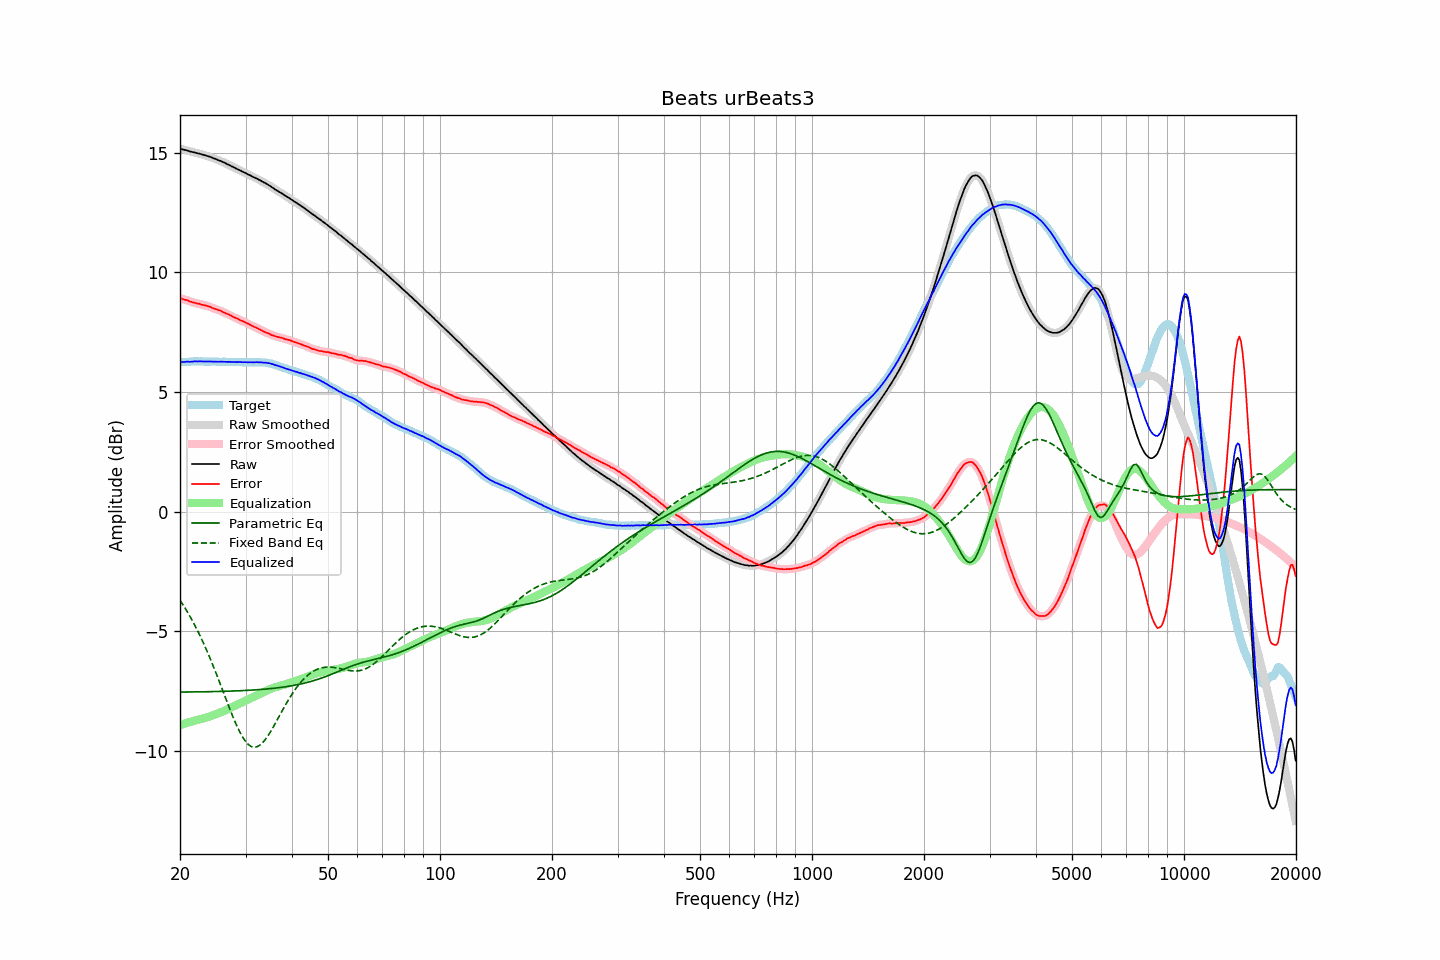

The table this chart was drawn from, first rows:
frequency, raw, error, smoothed, error_smoothed, equalization, parametric_eq, fixed_band_eq, equalized_raw, equalized_smoothed, target
20.00, 15.16, 8.91, 15.16, 8.91, -8.92, -7.54, -3.70, 6.24, 6.24, 6.25
20.20, 15.15, 8.90, 15.15, 8.90, -8.90, -7.54, -3.80, 6.25, 6.25, 6.25
20.40, 15.13, 8.87, 15.13, 8.88, -8.88, -7.54, -3.90, 6.25, 6.26, 6.26
20.61, 15.11, 8.85, 15.12, 8.86, -8.85, -7.54, -4.01, 6.26, 6.26, 6.26
20.81, 15.10, 8.84, 15.10, 8.84, -8.83, -7.54, -4.12, 6.27, 6.26, 6.26
21.02, 15.08, 8.83, 15.08, 8.82, -8.81, -7.54, -4.23, 6.27, 6.27, 6.26
21.23, 15.05, 8.79, 15.06, 8.79, -8.79, -7.53, -4.35, 6.26, 6.27, 6.27
21.44, 15.04, 8.77, 15.04, 8.77, -8.77, -7.53, -4.47, 6.27, 6.27, 6.28
21.66, 15.02, 8.75, 15.02, 8.75, -8.75, -7.53, -4.59, 6.27, 6.27, 6.27
21.87, 15.01, 8.73, 15.01, 8.73, -8.73, -7.53, -4.72, 6.28, 6.28, 6.28
22.09, 14.99, 8.72, 14.99, 8.71, -8.71, -7.53, -4.85, 6.28, 6.28, 6.27
22.31, 14.97, 8.69, 14.98, 8.70, -8.69, -7.53, -4.98, 6.28, 6.28, 6.28
22.54, 14.96, 8.69, 14.96, 8.68, -8.68, -7.53, -5.12, 6.28, 6.28, 6.27
22.76, 14.94, 8.66, 14.94, 8.66, -8.66, -7.53, -5.26, 6.28, 6.28, 6.28
22.99, 14.92, 8.64, 14.92, 8.65, -8.65, -7.53, -5.40, 6.27, 6.28, 6.28
23.22, 14.90, 8.63, 14.90, 8.63, -8.63, -7.53, -5.55, 6.27, 6.27, 6.27
23.45, 14.88, 8.61, 14.88, 8.61, -8.61, -7.52, -5.70, 6.27, 6.27, 6.27
23.69, 14.86, 8.59, 14.86, 8.60, -8.59, -7.52, -5.86, 6.27, 6.27, 6.27
23.92, 14.84, 8.57, 14.84, 8.57, -8.57, -7.52, -6.01, 6.27, 6.27, 6.27
24.16, 14.82, 8.55, 14.82, 8.55, -8.54, -7.52, -6.17, 6.28, 6.27, 6.27
24.40, 14.79, 8.51, 14.79, 8.52, -8.52, -7.52, -6.34, 6.27, 6.27, 6.28
24.65, 14.76, 8.49, 14.77, 8.49, -8.50, -7.52, -6.50, 6.26, 6.27, 6.28
24.89, 14.74, 8.47, 14.74, 8.46, -8.47, -7.52, -6.67, 6.27, 6.26, 6.27
25.14, 14.71, 8.45, 14.71, 8.44, -8.45, -7.51, -6.84, 6.27, 6.27, 6.26
25.39, 14.68, 8.42, 14.69, 8.42, -8.42, -7.51, -7.02, 6.26, 6.27, 6.26
25.65, 14.66, 8.40, 14.66, 8.40, -8.39, -7.51, -7.19, 6.27, 6.27, 6.26
25.91, 14.63, 8.37, 14.63, 8.37, -8.37, -7.51, -7.37, 6.27, 6.27, 6.26
26.16, 14.60, 8.33, 14.60, 8.34, -8.34, -7.51, -7.55, 6.26, 6.26, 6.27
26.43, 14.57, 8.30, 14.57, 8.30, -8.31, -7.51, -7.72, 6.26, 6.26, 6.27
26.69, 14.53, 8.27, 14.54, 8.27, -8.28, -7.50, -7.90, 6.26, 6.26, 6.26
26.96, 14.50, 8.25, 14.50, 8.25, -8.24, -7.50, -8.08, 6.26, 6.26, 6.26
27.23, 14.47, 8.22, 14.47, 8.21, -8.21, -7.50, -8.25, 6.26, 6.26, 6.25
27.50, 14.43, 8.18, 14.44, 8.18, -8.18, -7.50, -8.42, 6.25, 6.26, 6.25
27.77, 14.40, 8.14, 14.40, 8.14, -8.15, -7.49, -8.58, 6.25, 6.25, 6.26
28.05, 14.37, 8.11, 14.37, 8.11, -8.11, -7.49, -8.75, 6.26, 6.25, 6.26
28.33, 14.33, 8.08, 14.33, 8.08, -8.08, -7.49, -8.90, 6.25, 6.25, 6.25
28.62, 14.30, 8.05, 14.30, 8.05, -8.05, -7.49, -9.05, 6.25, 6.25, 6.25
28.90, 14.27, 8.02, 14.27, 8.02, -8.02, -7.48, -9.18, 6.25, 6.25, 6.26
29.19, 14.24, 7.99, 14.24, 7.99, -7.99, -7.48, -9.31, 6.25, 6.25, 6.25
29.48, 14.20, 7.96, 14.21, 7.96, -7.96, -7.48, -9.42, 6.24, 6.25, 6.24
29.78, 14.17, 7.93, 14.17, 7.93, -7.93, -7.47, -9.53, 6.25, 6.25, 6.24
30.08, 14.14, 7.89, 14.14, 7.90, -7.89, -7.47, -9.62, 6.25, 6.24, 6.25
30.38, 14.10, 7.87, 14.11, 7.86, -7.86, -7.47, -9.70, 6.24, 6.24, 6.24
30.68, 14.07, 7.83, 14.07, 7.83, -7.83, -7.46, -9.75, 6.24, 6.24, 6.24
30.99, 14.04, 7.80, 14.04, 7.80, -7.80, -7.46, -9.80, 6.24, 6.24, 6.24
31.30, 14.00, 7.76, 14.01, 7.76, -7.76, -7.45, -9.83, 6.24, 6.24, 6.24
31.61, 13.97, 7.72, 13.97, 7.73, -7.73, -7.45, -9.84, 6.24, 6.24, 6.25
31.93, 13.94, 7.71, 13.94, 7.70, -7.70, -7.45, -9.84, 6.24, 6.24, 6.24
32.24, 13.91, 7.67, 13.91, 7.67, -7.66, -7.44, -9.82, 6.25, 6.24, 6.24
32.57, 13.87, 7.63, 13.88, 7.64, -7.63, -7.44, -9.78, 6.24, 6.24, 6.24
32.89, 13.84, 7.60, 13.84, 7.60, -7.60, -7.43, -9.74, 6.24, 6.24, 6.24
33.22, 13.80, 7.57, 13.80, 7.56, -7.57, -7.43, -9.68, 6.23, 6.23, 6.24
33.55, 13.76, 7.53, 13.77, 7.53, -7.54, -7.42, -9.61, 6.23, 6.23, 6.23
33.89, 13.73, 7.50, 13.73, 7.50, -7.50, -7.41, -9.53, 6.23, 6.22, 6.23
34.23, 13.69, 7.47, 13.69, 7.48, -7.47, -7.41, -9.44, 6.22, 6.22, 6.22
34.57, 13.65, 7.45, 13.65, 7.45, -7.44, -7.40, -9.33, 6.21, 6.21, 6.20
34.92, 13.61, 7.42, 13.61, 7.42, -7.41, -7.40, -9.23, 6.20, 6.20, 6.19
35.27, 13.56, 7.38, 13.56, 7.39, -7.39, -7.39, -9.12, 6.17, 6.18, 6.19
35.62, 13.52, 7.37, 13.52, 7.36, -7.36, -7.38, -9.00, 6.16, 6.15, 6.15
35.97, 13.47, 7.33, 13.47, 7.33, -7.34, -7.37, -8.88, 6.13, 6.13, 6.14
... 635 more rows
